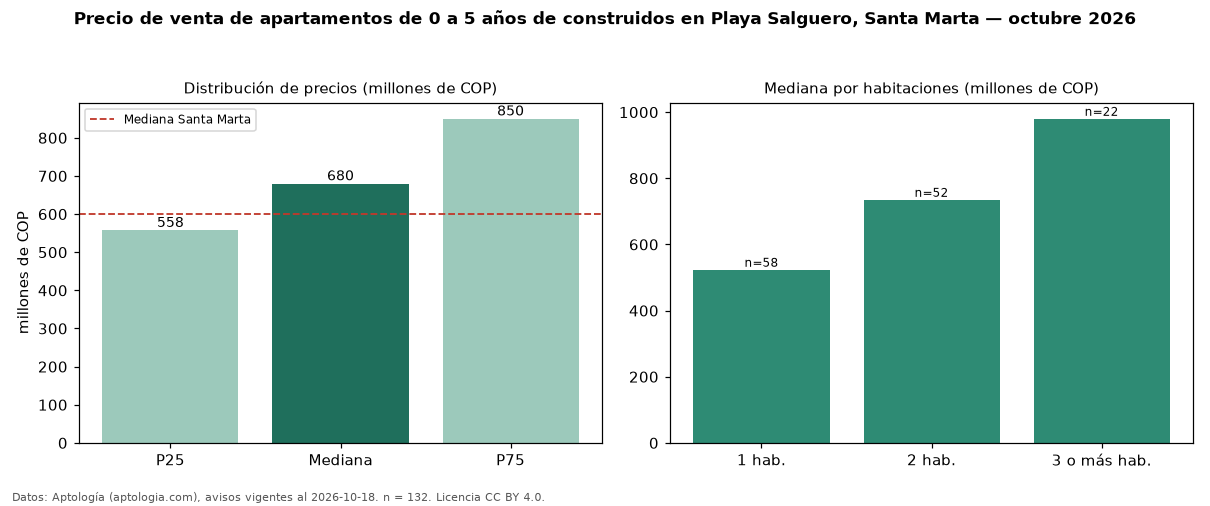

Data behind this chart, as committed beside it:
seccion, metrica, valor, moneda, n
filtro, edad1, de 0 a 5 años de construidos, , 132
precio, p25, 557500000, COP, 132
precio, mediana, 680000000, COP, 132
precio, p75, 850000000, COP, 132
precio, minimo, 240000000, COP, 132
precio, maximo, 3600000000, COP, 132
m2, mediana_precio_m2, 10501576, COP, 132
m2, area_mediana_m2, 67.0, m2, 132
admin, mediana_admin_mes, 490334, COP, 105
banos, mediana_banos, 2.0, , 
parqueadero, pct_con_parqueadero, 65.2, %, 132
estrato, estrato_mas_frecuente, 6, , 132
habitaciones, 1, 523495000, COP, 58
habitaciones, 2, 735000000, COP, 52
habitaciones, 3+, 980000000, COP, 22
ciudad, mediana_ciudad_referencia, 600000000, COP, 
ciudad, mediana_m2_ciudad, 8720930, COP, 
fuente, fecha_datos, 2026-10-18, , 
fuente, atribucion, https://www.aptologia.com/venta/santa-ma…, , 
fuente, licencia, CC BY 4.0, , 
